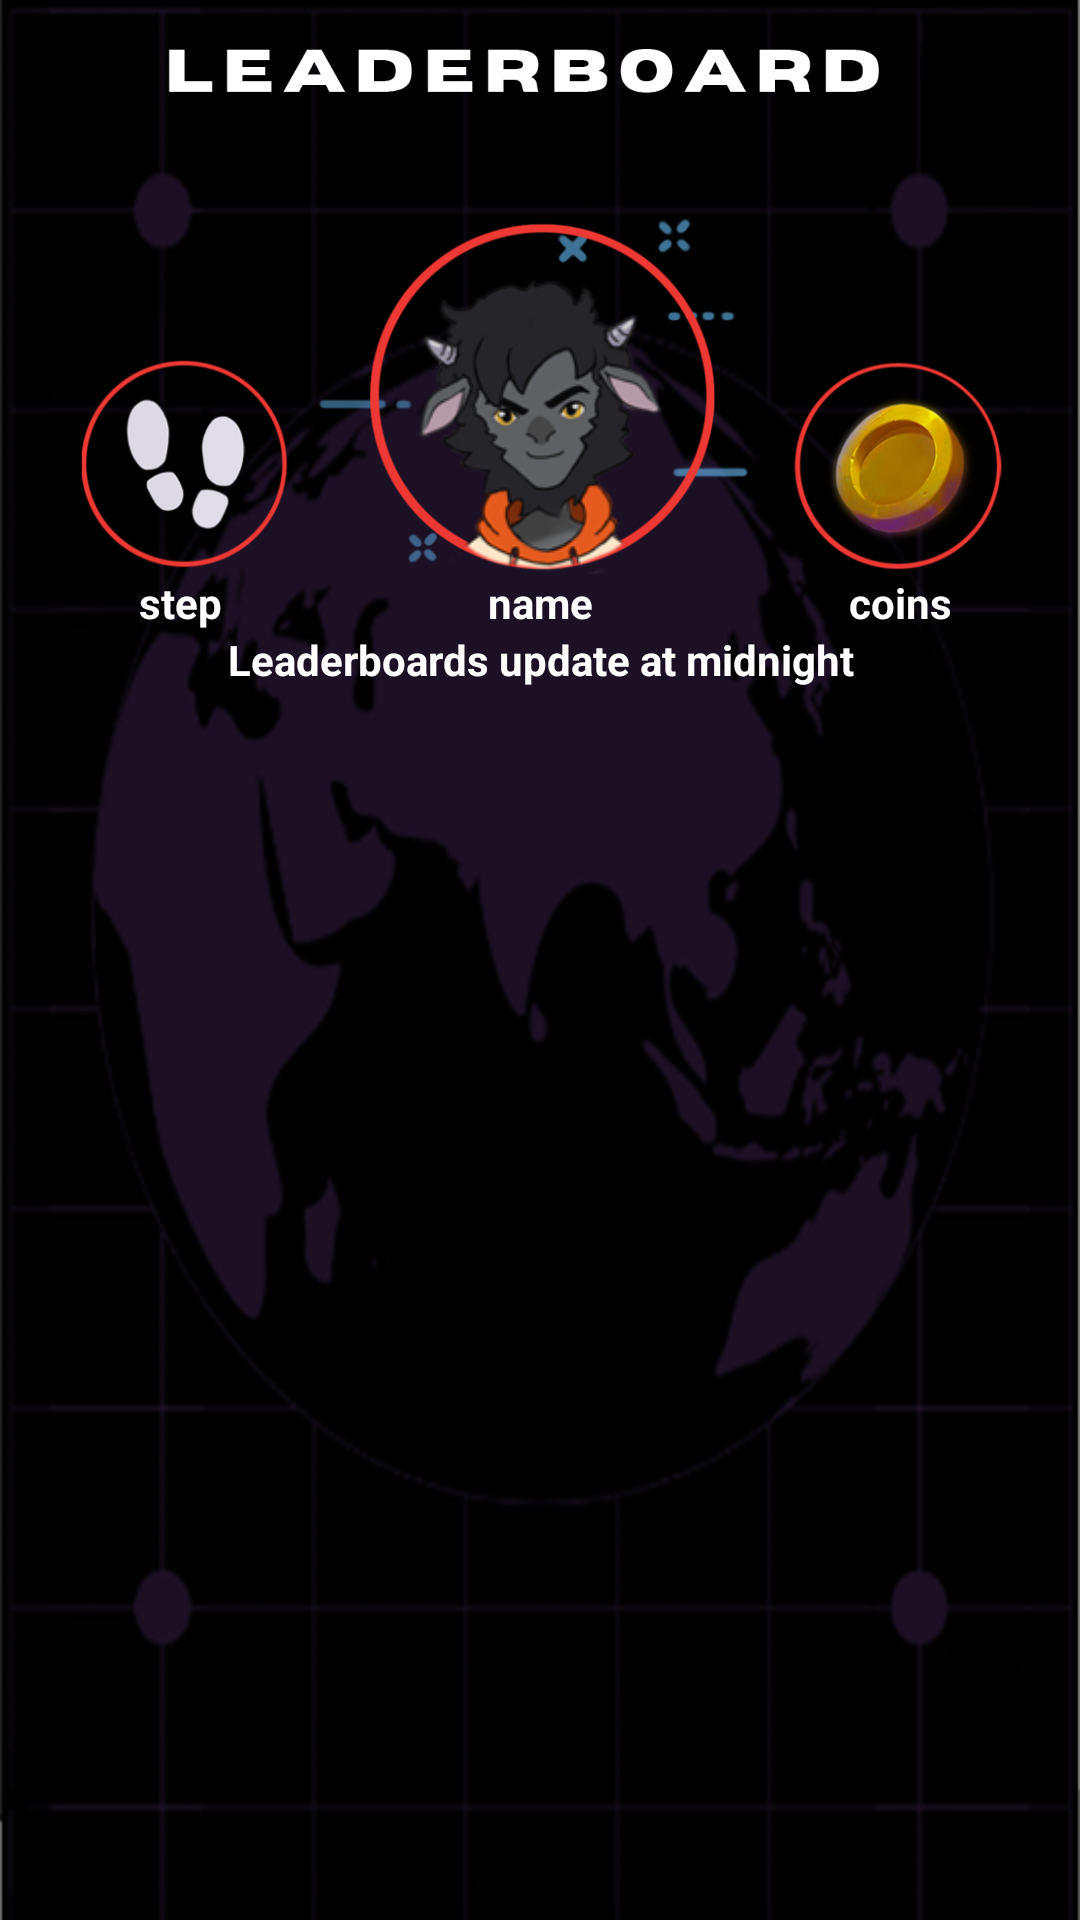

Reconstruct the res/layout file that produces this screen, plus the resources it refers to.
<!-- AndroidManifest.xml: application theme Theme.Disobey -->
<!-- res/layout/activity_leaderboard.xml -->
<?xml version="1.0" encoding="utf-8"?>
<LinearLayout
    xmlns:android="http://schemas.android.com/apk/res/android"
    xmlns:app="http://schemas.android.com/apk/res-auto"
    xmlns:tools="http://schemas.android.com/tools"
    android:layout_width="match_parent"
    android:layout_height="match_parent"
    android:orientation="vertical"
    android:background="@drawable/leaderboards_bg"
    tools:context=".Leaderboard">
    <ImageView
        android:layout_width="match_parent"
        android:layout_height="0dp"
        android:layout_weight="0.4"
        android:src="@drawable/leaderboard"/>
    <FrameLayout
        android:layout_width="match_parent"
        android:layout_height="0dp"
        android:layout_weight="1">

    <ImageView
        android:id="@+id/imageView"
        android:layout_width="match_parent"
        android:layout_height="match_parent"
        android:adjustViewBounds="true"
        android:layout_gravity="center"
        android:src="@drawable/leaderboards_header"/>
        <ImageView
            android:layout_marginTop="20dp"
            android:layout_width="100dp"
            android:layout_height="100dp"
            android:layout_gravity="center"
            android:src="@drawable/sheep"/>
    </FrameLayout>
    <LinearLayout
        android:layout_width="match_parent"
        android:layout_height="wrap_content"
        android:orientation="horizontal">
        <TextView
            android:id="@+id/steps"
            android:layout_width="0dp"
            android:gravity="center"
            android:layout_weight="1"
            android:layout_height="wrap_content"
            android:textStyle="bold"
            android:textColor="@color/white"
            android:text="step"/>
        <TextView
            android:id="@+id/name"
            android:layout_width="0dp"
            android:gravity="center"
            android:layout_height="wrap_content"
            android:textStyle="bold"
            android:layout_weight="1"
            android:textColor="@color/white"
            android:layout_gravity="center"
            android:text="name"
            />
        <TextView
            android:id="@+id/coin"
            android:layout_width="0dp"
            android:layout_weight="1"
            android:layout_height="wrap_content"
            android:textStyle="bold"
            android:textColor="@color/white"
            android:gravity="center"
            android:text="coins"
            />
    </LinearLayout>
    <TextView
        android:layout_width="match_parent"
        android:layout_height="wrap_content"
        android:textColor="@color/white"
        android:gravity="center"
        android:textStyle="bold"
        android:text="Leaderboards update at midnight"/>
    <androidx.recyclerview.widget.RecyclerView
        android:id="@+id/leaderboardsRecycler"
        android:layout_width="match_parent"
        android:layout_height="0dp"
        android:layout_weight="3"/>
</LinearLayout>
<!-- resources referenced by this layout -->
<resources>
  <!-- drawable leaderboard: png bitmap (drawable, 9827 bytes) -->
  <!-- drawable leaderboards_bg: png bitmap (drawable, 85318 bytes) -->
  <!-- drawable leaderboards_header: png bitmap (drawable, 141095 bytes) -->
  <!-- drawable sheep: png bitmap (drawable, 21892 bytes) -->
  <style name="Theme.Disobey" parent="Theme.MaterialComponents.DayNight.NoActionBar">
          <item name="android:windowNoTitle">true</item>
          <item name="android:windowActionBar">false</item>
          
          <item name="colorPrimary">@color/purple_500</item>
          <item name="colorPrimaryVariant">@color/purple_700</item>
          <item name="colorOnPrimary">@color/white</item>
          
          <item name="colorSecondary">@color/teal_200</item>
          <item name="colorSecondaryVariant">@color/teal_700</item>
          <item name="colorOnSecondary">@color/black</item>
          
          <item name="android:statusBarColor">?attr/colorPrimaryVariant</item>
          
      </style>
  <!-- not gathered from this repository: default colours our renderer supplied (Android Studio template values) -->
  <color name="purple_500">#FF6200EE</color>
  <color name="purple_700">#FF3700B3</color>
  <color name="teal_200">#FF03DAC5</color>
  <color name="teal_700">#FF018786</color>
  <color name="black">#FF000000</color>
  <color name="white">#FFFFFFFF</color>
</resources>
